Photos from the image-classification dataset "Dataset" in the GitHub repository ImanElacrouch/Breast_Cancer_Classification. Its 2 classes are: benign, malignant.

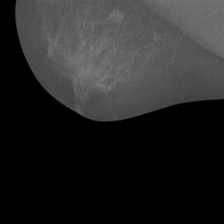
Label: malignant

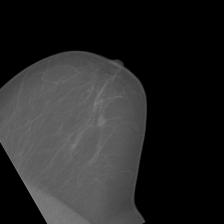
Label: benign

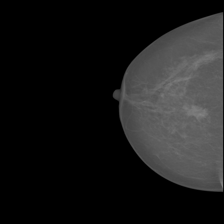
Label: malignant

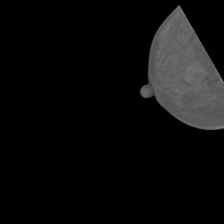
Label: benign

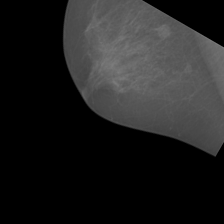
Label: malignant

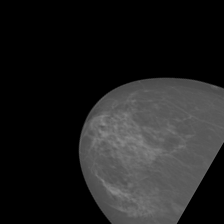
Label: benign
